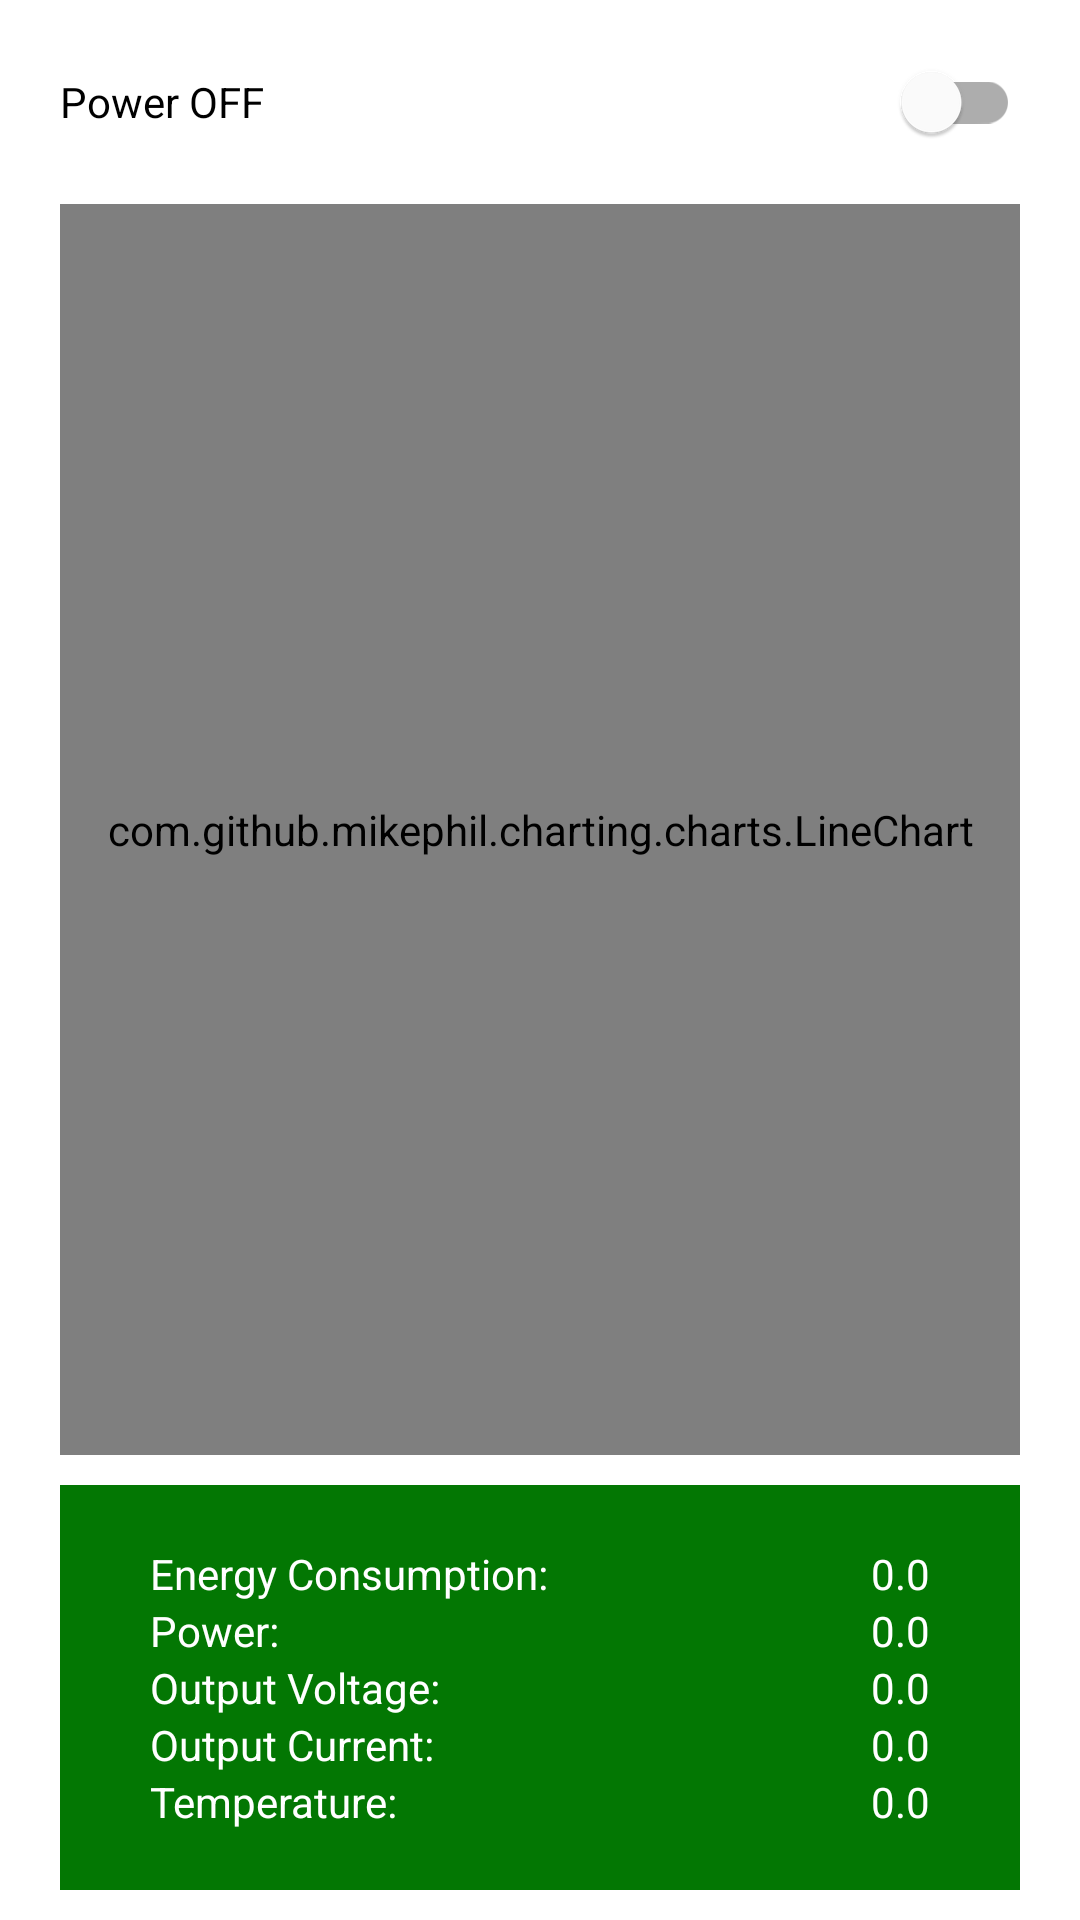

Android layout source for this screen:
<!-- AndroidManifest.xml: application theme Theme.SuezLED -->
<!-- res/layout/fragment_first.xml -->
<?xml version="1.0" encoding="utf-8"?>
<androidx.constraintlayout.widget.ConstraintLayout xmlns:android="http://schemas.android.com/apk/res/android"
    xmlns:app="http://schemas.android.com/apk/res-auto"
    xmlns:tools="http://schemas.android.com/tools"
    android:layout_width="match_parent"
    android:layout_height="match_parent"
    android:orientation="vertical">


    <com.google.android.material.switchmaterial.SwitchMaterial
        android:id="@+id/switch1"
        android:layout_width="match_parent"
        android:layout_height="wrap_content"
        android:checked="false"
        android:text="Power OFF"
        android:layout_marginLeft="20dp"
        android:layout_marginTop="10dp"
        android:layout_marginRight="20dp"
        android:layout_marginBottom="10dp"
        app:layout_constraintTop_toTopOf="parent"
        app:layout_constraintLeft_toLeftOf="parent"
        />

    <com.github.mikephil.charting.charts.LineChart
        android:id="@+id/chart"
        android:layout_width="match_parent"
        android:layout_height="0px"
        android:layout_marginLeft="20dp"
        android:layout_marginTop="10dp"
        android:layout_marginRight="20dp"
        android:layout_marginBottom="10dp"
        app:layout_constraintTop_toBottomOf="@id/switch1"
        app:layout_constraintBottom_toTopOf="@id/layout_readings"/>

    <LinearLayout
        android:id="@+id/layout_readings"
        app:layout_constraintBottom_toBottomOf="parent"
        android:layout_marginTop="10dp"
        android:layout_marginBottom="10dp"
        android:layout_marginLeft="20dp"
        android:layout_marginRight="20dp"
        android:layout_width="match_parent"
        android:layout_height="wrap_content"
        android:paddingLeft="30dp"
        android:paddingRight="30dp"
        android:paddingTop="20dp"
        android:paddingBottom="20dp"
        android:background="@color/colorPrimary"
        android:orientation="vertical">

        <LinearLayout
            android:layout_width="match_parent"
            android:layout_height="wrap_content"
            android:orientation="horizontal">

            <TextView
                android:layout_width="wrap_content"
                android:layout_height="wrap_content"
                android:textColor="#ffffff"
                android:layout_weight="1"
                android:text="Energy Consumption:" />

            <TextView
                android:id="@+id/energy_text"
                android:layout_width="wrap_content"
                android:layout_height="wrap_content"
                android:textColor="#ffffff"
                android:layout_weight="1"
                android:textAlignment="textEnd"
                android:text="0.0" />
        </LinearLayout>

        <LinearLayout
            android:layout_width="match_parent"
            android:layout_height="wrap_content"
            android:orientation="horizontal">

            <TextView
                android:layout_width="wrap_content"
                android:layout_height="wrap_content"
                android:textColor="#ffffff"
                android:layout_weight="1"
                android:text="Power:" />

            <TextView
                android:id="@+id/power_text"
                android:layout_width="wrap_content"
                android:layout_height="wrap_content"
                android:textAlignment="textEnd"
                android:textColor="#ffffff"
                android:layout_weight="1"
                android:text="0.0" />
        </LinearLayout>

        <LinearLayout
            android:layout_width="match_parent"
            android:layout_height="wrap_content"
            android:orientation="horizontal">

            <TextView
                android:layout_width="wrap_content"
                android:layout_height="wrap_content"
                android:textColor="#ffffff"
                android:layout_weight="1"
                android:text="Output Voltage:" />

            <TextView
                android:id="@+id/vout_text"
                android:layout_width="wrap_content"
                android:layout_height="wrap_content"
                android:textColor="#ffffff"
                android:textAlignment="textEnd"
                android:layout_weight="1"
                android:text="0.0" />
        </LinearLayout>
        <LinearLayout
            android:layout_width="match_parent"
            android:layout_height="wrap_content"
            android:orientation="horizontal">

            <TextView
                android:layout_width="wrap_content"
                android:layout_height="wrap_content"
                android:textColor="#ffffff"
                android:layout_weight="1"
                android:text="Output Current:" />

            <TextView
                android:id="@+id/iout_text"
                android:layout_width="wrap_content"
                android:layout_height="wrap_content"
                android:textColor="#ffffff"
                android:layout_weight="1"
                android:textAlignment="textEnd"
                android:text="0.0" />
        </LinearLayout>
        <LinearLayout
            android:layout_width="match_parent"
            android:layout_height="wrap_content"
            android:orientation="horizontal">

            <TextView
                android:layout_width="wrap_content"
                android:layout_height="wrap_content"
                android:layout_weight="1"
                android:text="Temperature:"

                android:textColor="#ffffff" />

            <TextView
                android:id="@+id/int_temp_text"
                android:layout_width="wrap_content"
                android:layout_height="wrap_content"
                android:textColor="#ffffff"
                android:layout_weight="1"
                android:textAlignment="textEnd"
                android:text="0.0" />
        </LinearLayout>
    </LinearLayout>


</androidx.constraintlayout.widget.ConstraintLayout>
<!-- resources referenced by this layout -->
<resources>
  <color name="colorPrimary">#037703</color>
  <style name="Theme.SuezLED" parent="Theme.MaterialComponents.DayNight.DarkActionBar">
          
          <item name="colorPrimary">@color/purple_500</item>
          <item name="colorPrimaryVariant">@color/purple_700</item>
          <item name="colorOnPrimary">@color/white</item>
          
          <item name="colorSecondary">@color/teal_200</item>
          <item name="colorSecondaryVariant">@color/teal_700</item>
          <item name="colorOnSecondary">@color/black</item>
          
          <item name="android:statusBarColor" tools:targetApi="l">?attr/colorPrimaryVariant</item>
          
      </style>
  <color name="purple_500">#FF6200EE</color>
  <color name="purple_700">#FF3700B3</color>
  <color name="white">#FFFFFFFF</color>
  <color name="teal_200">#FF03DAC5</color>
  <color name="teal_700">#FF018786</color>
  <color name="black">#FF000000</color>
</resources>
